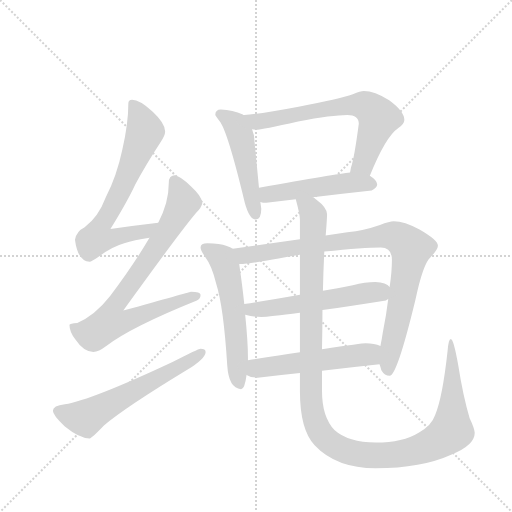
t = 0.00 s
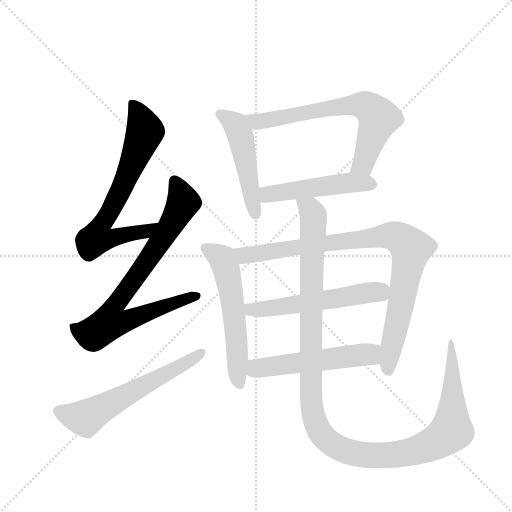
t = 1.80 s
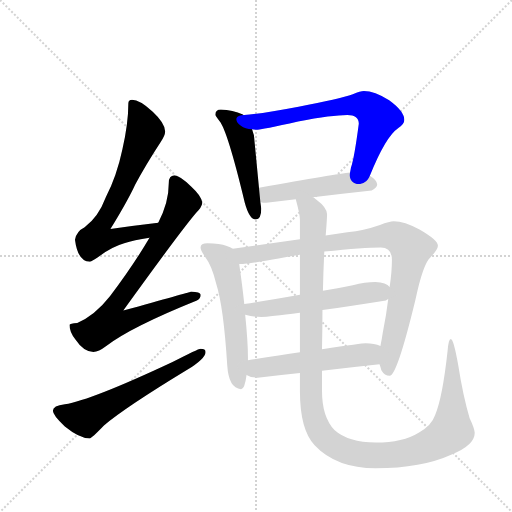
t = 3.60 s
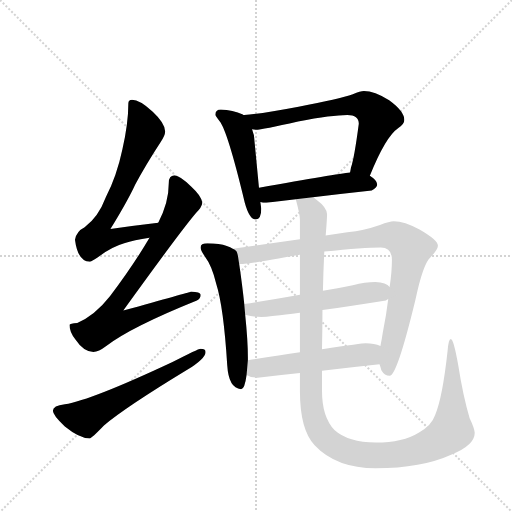
t = 5.41 s
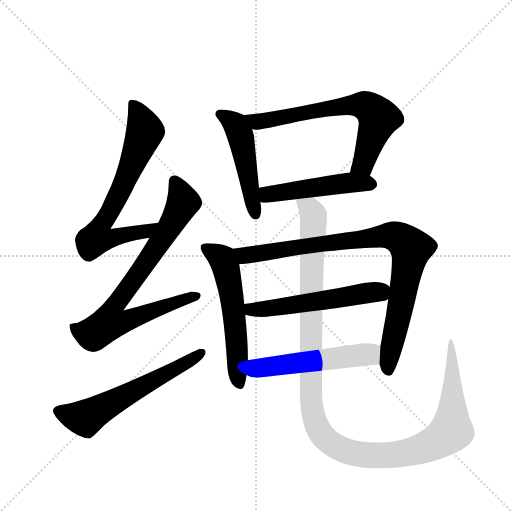
t = 7.21 s
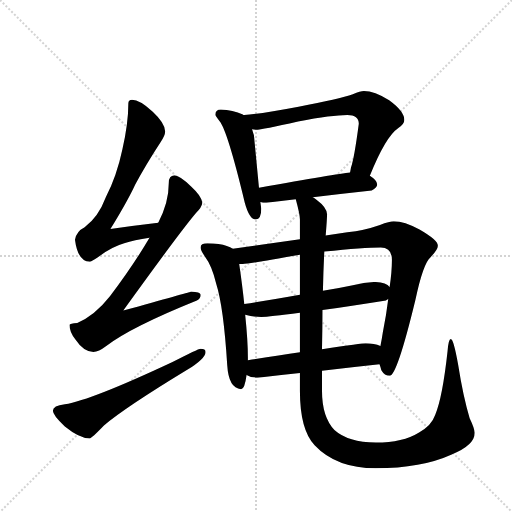
t = 9.01 s

The animated SVG that drew these frames (rendered in a browser with its animation timeline set to each time). Animation: 11 CSS @keyframes rules; one cycle of 9.01 s.

<svg version="1.1" viewBox="0 0 1024 1024" xmlns="http://www.w3.org/2000/svg">
  <g stroke="lightgray" stroke-dasharray="1,1" stroke-width="1" transform="scale(4, 4)">
    <line x1="0" y1="0" x2="256" y2="256"></line>
    <line x1="256" y1="0" x2="0" y2="256"></line>
    <line x1="128" y1="0" x2="128" y2="256"></line>
    <line x1="0" y1="128" x2="256" y2="128"></line>
  </g>
  <g transform="scale(0.92, -0.92) translate(60, -900)">
    <style type="text/css">
      
        @keyframes keyframes0 {
          from {
            stroke: blue;
            stroke-dashoffset: 708;
            stroke-width: 128;
          }
          70% {
            animation-timing-function: step-end;
            stroke: blue;
            stroke-dashoffset: 0;
            stroke-width: 128;
          }
          to {
            stroke: black;
            stroke-width: 1024;
          }
        }
        #make-me-a-hanzi-animation-0 {
          animation: keyframes0 0.826171875s both;
          animation-delay: 0s;
          animation-timing-function: linear;
        }
      
        @keyframes keyframes1 {
          from {
            stroke: blue;
            stroke-dashoffset: 810;
            stroke-width: 128;
          }
          73% {
            animation-timing-function: step-end;
            stroke: blue;
            stroke-dashoffset: 0;
            stroke-width: 128;
          }
          to {
            stroke: black;
            stroke-width: 1024;
          }
        }
        #make-me-a-hanzi-animation-1 {
          animation: keyframes1 0.9091796875s both;
          animation-delay: 0.826171875s;
          animation-timing-function: linear;
        }
      
        @keyframes keyframes2 {
          from {
            stroke: blue;
            stroke-dashoffset: 607;
            stroke-width: 128;
          }
          66% {
            animation-timing-function: step-end;
            stroke: blue;
            stroke-dashoffset: 0;
            stroke-width: 128;
          }
          to {
            stroke: black;
            stroke-width: 1024;
          }
        }
        #make-me-a-hanzi-animation-2 {
          animation: keyframes2 0.7439778645833334s both;
          animation-delay: 1.7353515625s;
          animation-timing-function: linear;
        }
      
        @keyframes keyframes3 {
          from {
            stroke: blue;
            stroke-dashoffset: 497;
            stroke-width: 128;
          }
          62% {
            animation-timing-function: step-end;
            stroke: blue;
            stroke-dashoffset: 0;
            stroke-width: 128;
          }
          to {
            stroke: black;
            stroke-width: 1024;
          }
        }
        #make-me-a-hanzi-animation-3 {
          animation: keyframes3 0.6544596354166666s both;
          animation-delay: 2.4793294270833335s;
          animation-timing-function: linear;
        }
      
        @keyframes keyframes4 {
          from {
            stroke: blue;
            stroke-dashoffset: 689;
            stroke-width: 128;
          }
          69% {
            animation-timing-function: step-end;
            stroke: blue;
            stroke-dashoffset: 0;
            stroke-width: 128;
          }
          to {
            stroke: black;
            stroke-width: 1024;
          }
        }
        #make-me-a-hanzi-animation-4 {
          animation: keyframes4 0.8107096354166666s both;
          animation-delay: 3.1337890625s;
          animation-timing-function: linear;
        }
      
        @keyframes keyframes5 {
          from {
            stroke: blue;
            stroke-dashoffset: 495;
            stroke-width: 128;
          }
          62% {
            animation-timing-function: step-end;
            stroke: blue;
            stroke-dashoffset: 0;
            stroke-width: 128;
          }
          to {
            stroke: black;
            stroke-width: 1024;
          }
        }
        #make-me-a-hanzi-animation-5 {
          animation: keyframes5 0.65283203125s both;
          animation-delay: 3.9444986979166665s;
          animation-timing-function: linear;
        }
      
        @keyframes keyframes6 {
          from {
            stroke: blue;
            stroke-dashoffset: 577;
            stroke-width: 128;
          }
          65% {
            animation-timing-function: step-end;
            stroke: blue;
            stroke-dashoffset: 0;
            stroke-width: 128;
          }
          to {
            stroke: black;
            stroke-width: 1024;
          }
        }
        #make-me-a-hanzi-animation-6 {
          animation: keyframes6 0.7195638020833334s both;
          animation-delay: 4.597330729166666s;
          animation-timing-function: linear;
        }
      
        @keyframes keyframes7 {
          from {
            stroke: blue;
            stroke-dashoffset: 922;
            stroke-width: 128;
          }
          75% {
            animation-timing-function: step-end;
            stroke: blue;
            stroke-dashoffset: 0;
            stroke-width: 128;
          }
          to {
            stroke: black;
            stroke-width: 1024;
          }
        }
        #make-me-a-hanzi-animation-7 {
          animation: keyframes7 1.0003255208333333s both;
          animation-delay: 5.316894531249999s;
          animation-timing-function: linear;
        }
      
        @keyframes keyframes8 {
          from {
            stroke: blue;
            stroke-dashoffset: 561;
            stroke-width: 128;
          }
          65% {
            animation-timing-function: step-end;
            stroke: blue;
            stroke-dashoffset: 0;
            stroke-width: 128;
          }
          to {
            stroke: black;
            stroke-width: 1024;
          }
        }
        #make-me-a-hanzi-animation-8 {
          animation: keyframes8 0.70654296875s both;
          animation-delay: 6.317220052083332s;
          animation-timing-function: linear;
        }
      
        @keyframes keyframes9 {
          from {
            stroke: blue;
            stroke-dashoffset: 539;
            stroke-width: 128;
          }
          64% {
            animation-timing-function: step-end;
            stroke: blue;
            stroke-dashoffset: 0;
            stroke-width: 128;
          }
          to {
            stroke: black;
            stroke-width: 1024;
          }
        }
        #make-me-a-hanzi-animation-9 {
          animation: keyframes9 0.6886393229166666s both;
          animation-delay: 7.023763020833332s;
          animation-timing-function: linear;
        }
      
        @keyframes keyframes10 {
          from {
            stroke: blue;
            stroke-dashoffset: 1286;
            stroke-width: 128;
          }
          81% {
            animation-timing-function: step-end;
            stroke: blue;
            stroke-dashoffset: 0;
            stroke-width: 128;
          }
          to {
            stroke: black;
            stroke-width: 1024;
          }
        }
        #make-me-a-hanzi-animation-10 {
          animation: keyframes10 1.2965494791666667s both;
          animation-delay: 7.712402343749999s;
          animation-timing-function: linear;
        }
      
    </style>
    
      <path d="M 284 416 Q 231 410 180 402 Q 218 464 234 499 Q 257 542 289 591 Q 299 605 299 614 Q 299 632 272 657 Q 244 683 227 683 Q 219 683 219 675 Q 219 632 206 575 Q 194 518 170 471 Q 154 428 124 406 Q 106 397 103 379 Q 109 332 135 331 Q 139 331 152 340 Q 182 363 210 371 Q 231 378 265 383 C 295 388 314 419 284 416 Z" fill="lightgray"></path>
    
      <path d="M 319 519 Q 307 518 307 503 Q 307 459 284 416 L 265 383 Q 229 322 179 256 Q 146 214 108 198 Q 92 197 91 194 Q 91 178 104 162 Q 122 135 143 135 Q 154 135 171 148 Q 224 189 368 247 Q 376 250 376 259 Q 376 266 355 266 Q 348 264 208 225 Q 335 401 367 438 Q 378 448 380 459 Q 378 474 356 494 Q 332 518 319 519 Z" fill="lightgray"></path>
    
      <path d="M 376 142 Q 371 142 315 113 Q 138 30 81 21 Q 55 18 55 7 Q 55 -3 81 -27 Q 113 -53 135 -53 Q 139 -53 166 -25 Q 212 14 347 96 Q 387 121 387 135 Q 387 142 376 142 Z" fill="lightgray"></path>
    
      <path d="M 420 662 Q 408 662 408 650 Q 409 648 417 637 Q 434 618 472 460 Q 482 423 496 423 Q 508 423 508 446 L 506 461 L 503 492 L 492 606 Q 490 612 488 619 L 469 650 L 468 651 Q 446 661 420 662 Z" fill="lightgray"></path>
    
      <path d="M 744 518 Q 778 603 806 622 Q 819 630 819 639 Q 819 658 786 682 Q 754 702 731 702 Q 724 702 707 695 Q 678 685 589 668 Q 504 652 471 650 L 469 650 C 439 648 458 620 488 619 Q 492 618 496 618 Q 510 618 588 636 Q 663 650 695 650 Q 720 650 720 631 Q 710 555 703 536 Q 702 530 701 525 C 695 496 733 490 744 518 Z" fill="lightgray"></path>
    
      <path d="M 506 461 Q 511 459 519 459 L 583 467 L 620 471 Q 682 479 748 486 Q 760 492 760 499 Q 760 508 744 518 C 729 529 729 529 701 525 Q 673 522 503 492 C 473 487 477 467 506 461 Z" fill="lightgray"></path>
    
      <path d="M 446 359 Q 441 363 433 365 Q 418 371 391 371 Q 376 371 376 362 Q 376 356 385 343 Q 401 322 410 283 Q 426 233 434 106 Q 437 56 464 54 Q 472 54 476 85 L 479 117 L 479 123 Q 479 158 473 216 L 471 239 Q 467 278 460 326 C 456 354 456 354 446 359 Z" fill="lightgray"></path>
    
      <path d="M 592 380 L 446 359 C 416 355 430 324 460 326 L 468 326 Q 480 326 592 346 L 645 353 Q 731 362 768 362 Q 792 362 792 335 Q 792 310 787 276 L 784 250 Q 780 216 772 176 Q 770 162 767 148 L 765 108 Q 767 103 769 95 Q 776 83 787 83 Q 803 83 843 248 Q 860 328 876 341 Q 892 358 892 366 Q 892 378 852 401 Q 819 419 796 419 Q 787 419 766 411 Q 732 399 695 395 L 648 388 L 592 380 Z" fill="lightgray"></path>
    
      <path d="M 473 216 Q 490 211 508 211 Q 525 211 592 220 L 641 226 Q 697 234 779 247 Q 781 248 784 250 C 808 259 808 259 787 276 Q 780 286 756 287 Q 734 287 707 280 Q 674 273 642 268 L 592 259 Q 525 247 471 239 C 441 235 444 223 473 216 Z" fill="lightgray"></path>
    
      <path d="M 476 85 Q 486 79 500 79 Q 545 84 592 89 L 640 94 Q 700 101 765 108 C 795 111 795 138 767 148 Q 754 154 735 154 Q 728 154 640 141 L 592 134 Q 544 127 479 117 C 449 112 449 97 476 85 Z" fill="lightgray"></path>
    
      <path d="M 583 467 Q 592 434 592 423 L 592 380 L 592 346 L 592 259 L 592 220 L 592 134 L 592 89 L 592 50 Q 592 -34 624 -68 Q 671 -118 757 -118 Q 856 -118 922 -88 Q 972 -68 972 -41 Q 972 -32 961 -9 Q 947 37 936 107 Q 926 163 920 163 Q 915 163 913 137 Q 902 36 886 -2 Q 878 -25 851 -40 Q 816 -62 757 -62 Q 697 -62 667 -35 Q 640 -6 640 50 L 640 94 L 640 141 Q 641 186 641 226 L 642 268 Q 643 314 645 353 L 648 388 Q 651 424 651 434 Q 651 449 628 466 Q 625 468 620 471 C 597 490 576 496 583 467 Z" fill="lightgray"></path>
    
    
      <clipPath id="make-me-a-hanzi-clip-0">
        <path d="M 284 416 Q 231 410 180 402 Q 218 464 234 499 Q 257 542 289 591 Q 299 605 299 614 Q 299 632 272 657 Q 244 683 227 683 Q 219 683 219 675 Q 219 632 206 575 Q 194 518 170 471 Q 154 428 124 406 Q 106 397 103 379 Q 109 332 135 331 Q 139 331 152 340 Q 182 363 210 371 Q 231 378 265 383 C 295 388 314 419 284 416 Z"></path>
      </clipPath>
      <path clip-path="url(#make-me-a-hanzi-clip-0)" d="M 230 672 L 255 615 L 206 493 L 157 406 L 151 381 L 255 396 L 277 413" fill="none" id="make-me-a-hanzi-animation-0" stroke-dasharray="580 1160" stroke-linecap="round"></path>
    
      <clipPath id="make-me-a-hanzi-clip-1">
        <path d="M 319 519 Q 307 518 307 503 Q 307 459 284 416 L 265 383 Q 229 322 179 256 Q 146 214 108 198 Q 92 197 91 194 Q 91 178 104 162 Q 122 135 143 135 Q 154 135 171 148 Q 224 189 368 247 Q 376 250 376 259 Q 376 266 355 266 Q 348 264 208 225 Q 335 401 367 438 Q 378 448 380 459 Q 378 474 356 494 Q 332 518 319 519 Z"></path>
      </clipPath>
      <path clip-path="url(#make-me-a-hanzi-clip-1)" d="M 320 506 L 338 464 L 334 452 L 252 320 L 189 236 L 179 200 L 216 203 L 368 256" fill="none" id="make-me-a-hanzi-animation-1" stroke-dasharray="682 1364" stroke-linecap="round"></path>
    
      <clipPath id="make-me-a-hanzi-clip-2">
        <path d="M 376 142 Q 371 142 315 113 Q 138 30 81 21 Q 55 18 55 7 Q 55 -3 81 -27 Q 113 -53 135 -53 Q 139 -53 166 -25 Q 212 14 347 96 Q 387 121 387 135 Q 387 142 376 142 Z"></path>
      </clipPath>
      <path clip-path="url(#make-me-a-hanzi-clip-2)" d="M 66 6 L 108 -7 L 132 -6 L 378 134" fill="none" id="make-me-a-hanzi-animation-2" stroke-dasharray="479 958" stroke-linecap="round"></path>
    
      <clipPath id="make-me-a-hanzi-clip-3">
        <path d="M 420 662 Q 408 662 408 650 Q 409 648 417 637 Q 434 618 472 460 Q 482 423 496 423 Q 508 423 508 446 L 506 461 L 503 492 L 492 606 Q 490 612 488 619 L 469 650 L 468 651 Q 446 661 420 662 Z"></path>
      </clipPath>
      <path clip-path="url(#make-me-a-hanzi-clip-3)" d="M 419 652 L 451 630 L 463 604 L 496 434" fill="none" id="make-me-a-hanzi-animation-3" stroke-dasharray="369 738" stroke-linecap="round"></path>
    
      <clipPath id="make-me-a-hanzi-clip-4">
        <path d="M 744 518 Q 778 603 806 622 Q 819 630 819 639 Q 819 658 786 682 Q 754 702 731 702 Q 724 702 707 695 Q 678 685 589 668 Q 504 652 471 650 L 469 650 C 439 648 458 620 488 619 Q 492 618 496 618 Q 510 618 588 636 Q 663 650 695 650 Q 720 650 720 631 Q 710 555 703 536 Q 702 530 701 525 C 695 496 733 490 744 518 Z"></path>
      </clipPath>
      <path clip-path="url(#make-me-a-hanzi-clip-4)" d="M 476 646 L 505 636 L 674 668 L 724 672 L 740 667 L 763 642 L 730 544 L 709 529" fill="none" id="make-me-a-hanzi-animation-4" stroke-dasharray="561 1122" stroke-linecap="round"></path>
    
      <clipPath id="make-me-a-hanzi-clip-5">
        <path d="M 506 461 Q 511 459 519 459 L 583 467 L 620 471 Q 682 479 748 486 Q 760 492 760 499 Q 760 508 744 518 C 729 529 729 529 701 525 Q 673 522 503 492 C 473 487 477 467 506 461 Z"></path>
      </clipPath>
      <path clip-path="url(#make-me-a-hanzi-clip-5)" d="M 514 470 L 543 482 L 701 503 L 749 500" fill="none" id="make-me-a-hanzi-animation-5" stroke-dasharray="367 734" stroke-linecap="round"></path>
    
      <clipPath id="make-me-a-hanzi-clip-6">
        <path d="M 446 359 Q 441 363 433 365 Q 418 371 391 371 Q 376 371 376 362 Q 376 356 385 343 Q 401 322 410 283 Q 426 233 434 106 Q 437 56 464 54 Q 472 54 476 85 L 479 117 L 479 123 Q 479 158 473 216 L 471 239 Q 467 278 460 326 C 456 354 456 354 446 359 Z"></path>
      </clipPath>
      <path clip-path="url(#make-me-a-hanzi-clip-6)" d="M 386 361 L 420 340 L 431 320 L 451 204 L 461 64" fill="none" id="make-me-a-hanzi-animation-6" stroke-dasharray="449 898" stroke-linecap="round"></path>
    
      <clipPath id="make-me-a-hanzi-clip-7">
        <path d="M 592 380 L 446 359 C 416 355 430 324 460 326 L 468 326 Q 480 326 592 346 L 645 353 Q 731 362 768 362 Q 792 362 792 335 Q 792 310 787 276 L 784 250 Q 780 216 772 176 Q 770 162 767 148 L 765 108 Q 767 103 769 95 Q 776 83 787 83 Q 803 83 843 248 Q 860 328 876 341 Q 892 358 892 366 Q 892 378 852 401 Q 819 419 796 419 Q 787 419 766 411 Q 732 399 695 395 L 648 388 L 592 380 Z"></path>
      </clipPath>
      <path clip-path="url(#make-me-a-hanzi-clip-7)" d="M 454 356 L 474 345 L 495 347 L 784 388 L 816 377 L 833 360 L 813 239 L 784 114 L 785 93" fill="none" id="make-me-a-hanzi-animation-7" stroke-dasharray="794 1588" stroke-linecap="round"></path>
    
      <clipPath id="make-me-a-hanzi-clip-8">
        <path d="M 473 216 Q 490 211 508 211 Q 525 211 592 220 L 641 226 Q 697 234 779 247 Q 781 248 784 250 C 808 259 808 259 787 276 Q 780 286 756 287 Q 734 287 707 280 Q 674 273 642 268 L 592 259 Q 525 247 471 239 C 441 235 444 223 473 216 Z"></path>
      </clipPath>
      <path clip-path="url(#make-me-a-hanzi-clip-8)" d="M 479 234 L 486 227 L 543 231 L 761 266 L 776 257" fill="none" id="make-me-a-hanzi-animation-8" stroke-dasharray="433 866" stroke-linecap="round"></path>
    
      <clipPath id="make-me-a-hanzi-clip-9">
        <path d="M 476 85 Q 486 79 500 79 Q 545 84 592 89 L 640 94 Q 700 101 765 108 C 795 111 795 138 767 148 Q 754 154 735 154 Q 728 154 640 141 L 592 134 Q 544 127 479 117 C 449 112 449 97 476 85 Z"></path>
      </clipPath>
      <path clip-path="url(#make-me-a-hanzi-clip-9)" d="M 484 90 L 505 100 L 740 129 L 759 142" fill="none" id="make-me-a-hanzi-animation-9" stroke-dasharray="411 822" stroke-linecap="round"></path>
    
      <clipPath id="make-me-a-hanzi-clip-10">
        <path d="M 583 467 Q 592 434 592 423 L 592 380 L 592 346 L 592 259 L 592 220 L 592 134 L 592 89 L 592 50 Q 592 -34 624 -68 Q 671 -118 757 -118 Q 856 -118 922 -88 Q 972 -68 972 -41 Q 972 -32 961 -9 Q 947 37 936 107 Q 926 163 920 163 Q 915 163 913 137 Q 902 36 886 -2 Q 878 -25 851 -40 Q 816 -62 757 -62 Q 697 -62 667 -35 Q 640 -6 640 50 L 640 94 L 640 141 Q 641 186 641 226 L 642 268 Q 643 314 645 353 L 648 388 Q 651 424 651 434 Q 651 449 628 466 Q 625 468 620 471 C 597 490 576 496 583 467 Z"></path>
      </clipPath>
      <path clip-path="url(#make-me-a-hanzi-clip-10)" d="M 590 458 L 614 445 L 621 430 L 616 40 L 622 -8 L 648 -54 L 690 -80 L 766 -90 L 855 -76 L 913 -44 L 922 -35 L 923 -11 L 925 118 L 919 125 L 924 139 L 917 146 L 919 159" fill="none" id="make-me-a-hanzi-animation-10" stroke-dasharray="1158 2316" stroke-linecap="round"></path>
    
  </g>
</svg>
